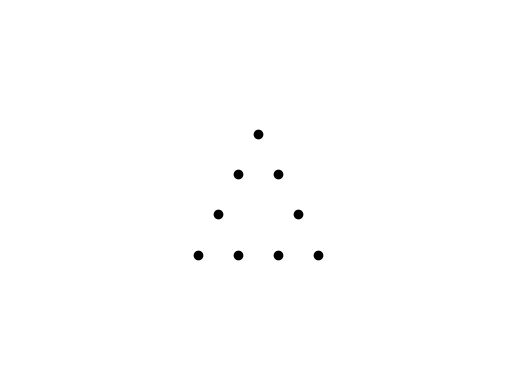
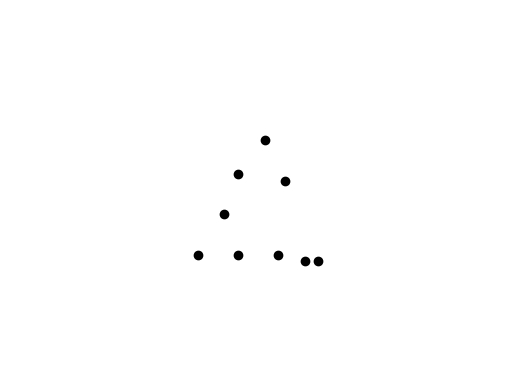
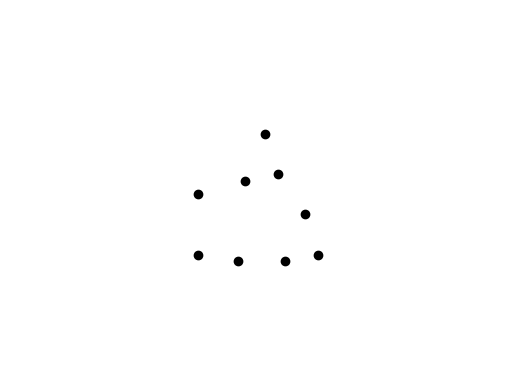
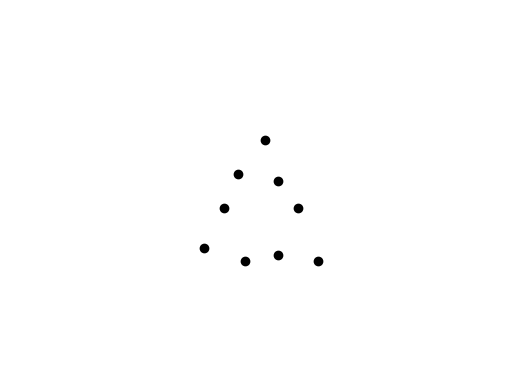
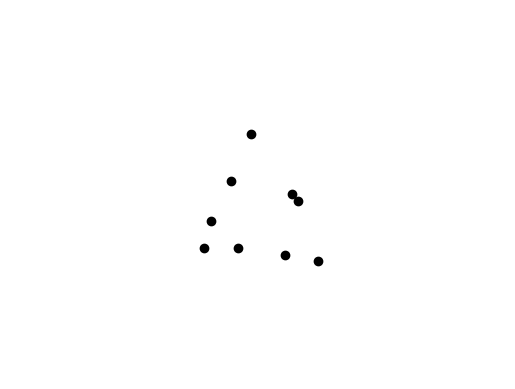
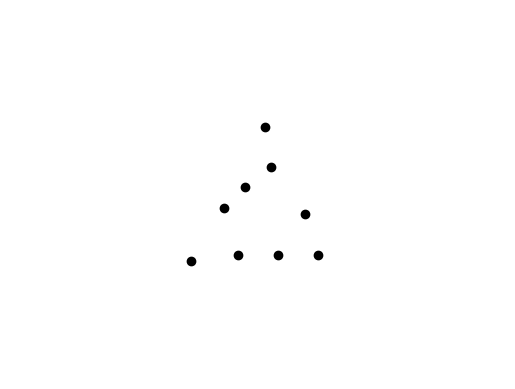
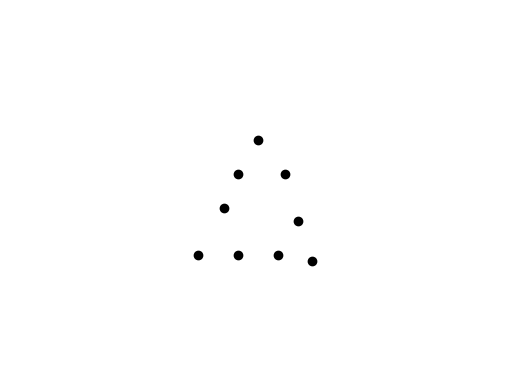
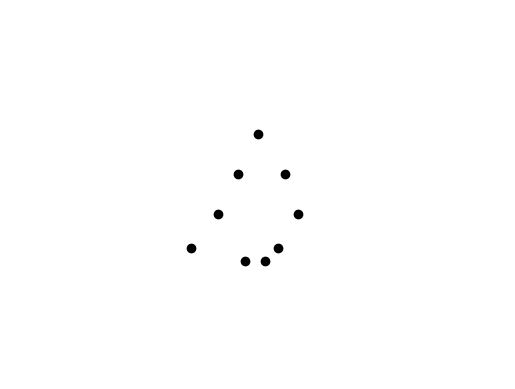
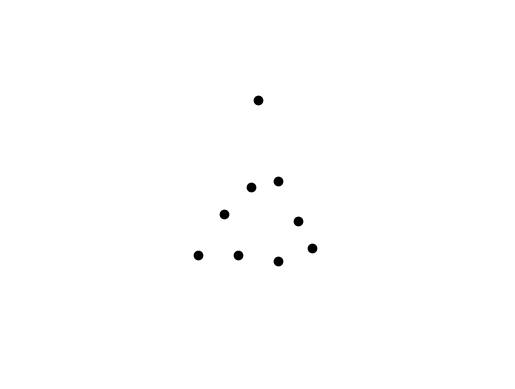
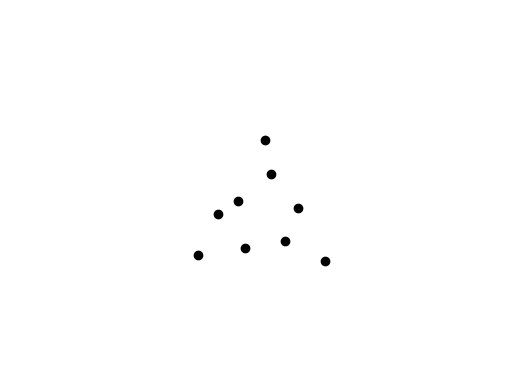
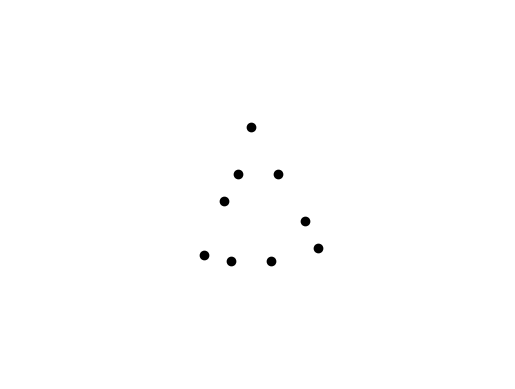

Here is the Python script that generated these plots, in order:
import os
import argparse
import numpy as np
import matplotlib.pyplot as plt

parser = argparse.ArgumentParser()
parser.add_argument('-dl', '--distortion_level', type=int, default=4,
                    help='Intensity Level of Distortion (1 - 9), Note: 7.7, 8.6, 9.7 are denoted as 7,8,9 respectively')
parser.add_argument('-f', '--output_format', type=str, default="svg",
                    help='Output Format, supported: svg or png')
parser.add_argument('-dir', '--output_dir', type=str, default="./examples",
                    help='Output Location of Stimuli Images')
parser.add_argument('-o', '--original', type=str, default="triangle",
                    help='Original Form, supported: triangle, diamond, M, F, rand')
parser.add_argument('-nd', '--num_distortions', type=int, default=10,
                    help='Number of Distortion Images to create (default 10)')
FLAGS = parser.parse_args()

def create_stimuli():
    """
    Creates a set of original + distorted point picture stimuli according to the given configuration parameters
    :return: Avergae distortion over all distorted images
    """
    origin_points_x, origin_points_y = create_origin_points()
    plot_stimuli(origin_points_x, origin_points_y, FLAGS.original + "_original")

    sum_distortion_all_pics = 0.0
    for i in range(0, FLAGS.num_distortions):
        distorted_points_x, distorted_points_y, average_distortion = distort_points(origin_points_x, origin_points_y)
        avgdis_string = "%.2f" % average_distortion
        plot_stimuli(distorted_points_x, distorted_points_y, FLAGS.original + "_distorted_l" +
                     str(FLAGS.distortion_level) + "_avgDis(" + avgdis_string + ")_" + str(i))
        sum_distortion_all_pics += average_distortion

    return sum_distortion_all_pics / FLAGS.num_distortions


def create_origin_points():
    """
    Definition of original point data.
    :return: Original point locations
    """
    if FLAGS.original == "triangle":
        return np.array([-9, -3, 3, 9, -6, 6, -3, 3, 0]), np.array([-9, -9, -9, -9, -3, -3, 3, 3, 9])
    if FLAGS.original == "diamond":
        return np.array([0, -5, 5, -10, 10, -5, 5, 0]), np.array([-10, -5, -5, 0, 0, 5, 5, 10])
    if FLAGS.original == "M":
        return np.array([-8, -8, -8, -4, 0, 4, 8, 8, 8]), np.array([-8, 0, 8, 4, 0, 4, 8, 0, -8])
    if FLAGS.original == "F":
        return np.array([-6, -6, -6, -6, -2, -2, 2, 2, 6]), np.array([-6, -2, 2, 6, 2, 6, 2, 6, 6])
    if FLAGS.original == "random":
        return np.random.randint(-15, 16, size=10), np.random.randint(-15, 16, size=10)


def plot_stimuli(x, y, name):
    """
    Plots point data as scatter plot.
    :param x:
    :param y:
    :param name:
    :return:
    """
    if not os.path.exists(FLAGS.output_dir):
        os.makedirs(FLAGS.output_dir)

    x_corner = np.array([-25, -25, 25, 25])
    y_corner = np.array([-25, 25, -25, 25])

    axes = plt.gca()
    axes.set_xlim([-25, 25])
    axes.set_ylim([-25, 25])
    plt.axis("equal")
    plt.axis("off")
    plt.xticks([])
    plt.yticks([])
    plt.scatter(x_corner, y_corner, color='white')
    plt.scatter(x, y, color='black')
    plt.savefig(os.path.join(FLAGS.output_dir, name + "." + FLAGS.output_format))
    plt.gcf().clear()


def distort_points(xs, ys):
    """
    Distorts the given x/y coordinated according to probabilities given by the applied distortion level
    :param xs:
    :param ys:
    :return:
    """
    distorted_xs = np.copy(xs)
    distorted_ys = np.copy(ys)

    distortion_sum = 0.0

    if FLAGS.distortion_level <= 8:
        for i in range(0, len(xs)):
            distortion_offset_x, distortion_offset_y = get_distortion_offsets(FLAGS.distortion_level)
            distorted_xs[i] += distortion_offset_x
            distorted_ys[i] += distortion_offset_y
            distortion_sum += np.sqrt(np.square(distortion_offset_x) + np.square(distortion_offset_y))

    else:
        for i in range(0, len(xs)):
            #Equally probable redistribution within the 900 original cells (30x30 grid)
            distorted_xs[i] = np.random.randint(-15, 16)
            distorted_ys[i] = np.random.randint(-15, 16)
            distortion_sum += np.sqrt(np.square(xs[i] - distorted_xs[i]) + np.square(ys[i] - distorted_ys[i]))

    average_distortion = distortion_sum / len(xs)
    return distorted_xs, distorted_ys, average_distortion


def get_distortion_offsets(distortion_level):
    """
    Calculates distortion offset for single point according to the probabilities implied by the distortion level
    :param distortion_level:
    :return:
    """

    if distortion_level <= 7:
        distortion_area = get_distortion_area(distortion_level)

        if distortion_area == 0:
            return 0, 0
        elif distortion_area == 1:
            return generate_offset(0, 1)
        elif distortion_area == 2:
            return generate_offset(1, 2)
        elif distortion_area == 3:
            return generate_offset(2, 5)
        elif distortion_area == 4:
            return generate_offset(5, 10)

    elif distortion_level == 8:
        #Equally probable distortion within 400 cells
        x_offset = np.random.randint(-10, 11)
        y_offset = np.random.randint(-10, 11)
        return x_offset, y_offset


def get_distortion_area(distortion_level):
    """
    Randomly chooses applied distortion area implied by the probability table in
    https://www.researchgate.net/publication/17137983_Perceived_Distance_and_the_Classification_of_Distorted_Patterns
    :param distortion_level:
    :return:
    """
    #Probability Table after
    probability_table = np.array([[.88, .1, .015, .004, .001],
                                 [.75, .15, .05, .03, .02],
                                 [.59, .20, .16, .03, .02],
                                 [.36, .48, .06, .05, .05],
                                 [.2, .3, .4, .05, .05],
                                 [0, .4, .32, .15, .13],
                                 [0, .24, .16, .3, .3]])

    rand = np.random.rand(1) * 1000
    counter = 0.0;
    for i in range(5):
        counter += probability_table[distortion_level - 1, i] * 1000
        if rand < counter:
            return i


def generate_offset(inner_bound, outer_bound):
    """
    Generates random offset such that the offset remains within the defined bounds
    (length of offset vector is greater than inner bound and smaller the outer bound)
    :param inner_bound:
    :param outer_bound:
    :return:
    """
    offset_found = False
    if inner_bound == 0:
        while not offset_found:
            x_offset = np.random.randint(-outer_bound, outer_bound + 1)
            y_offset = np.random.randint(-outer_bound, outer_bound + 1)
            if not (x_offset == 0 and y_offset == 0):
                return x_offset, y_offset


    while not offset_found:
        x_offset = np.random.randint(-outer_bound, outer_bound + 1)
        y_offset = np.random.randint(-outer_bound, outer_bound + 1)

        if not ((x_offset <= inner_bound and x_offset >= -inner_bound) and (y_offset <= inner_bound and y_offset >= -inner_bound)):
            return x_offset, y_offset


#Execute main
AVERAGE_DISTORTION = create_stimuli()
print("Successfully created Stimuli: ")
print("\tOriginal Form: " + FLAGS.original)
print("\tNumber of Distortion-Images: " + str(FLAGS.num_distortions))
print("\tDistortion Level: " + str(FLAGS.distortion_level))
print("Average distortion over all generated Images: ")
print("\t%.2f (Distance/Dot)" % AVERAGE_DISTORTION)
